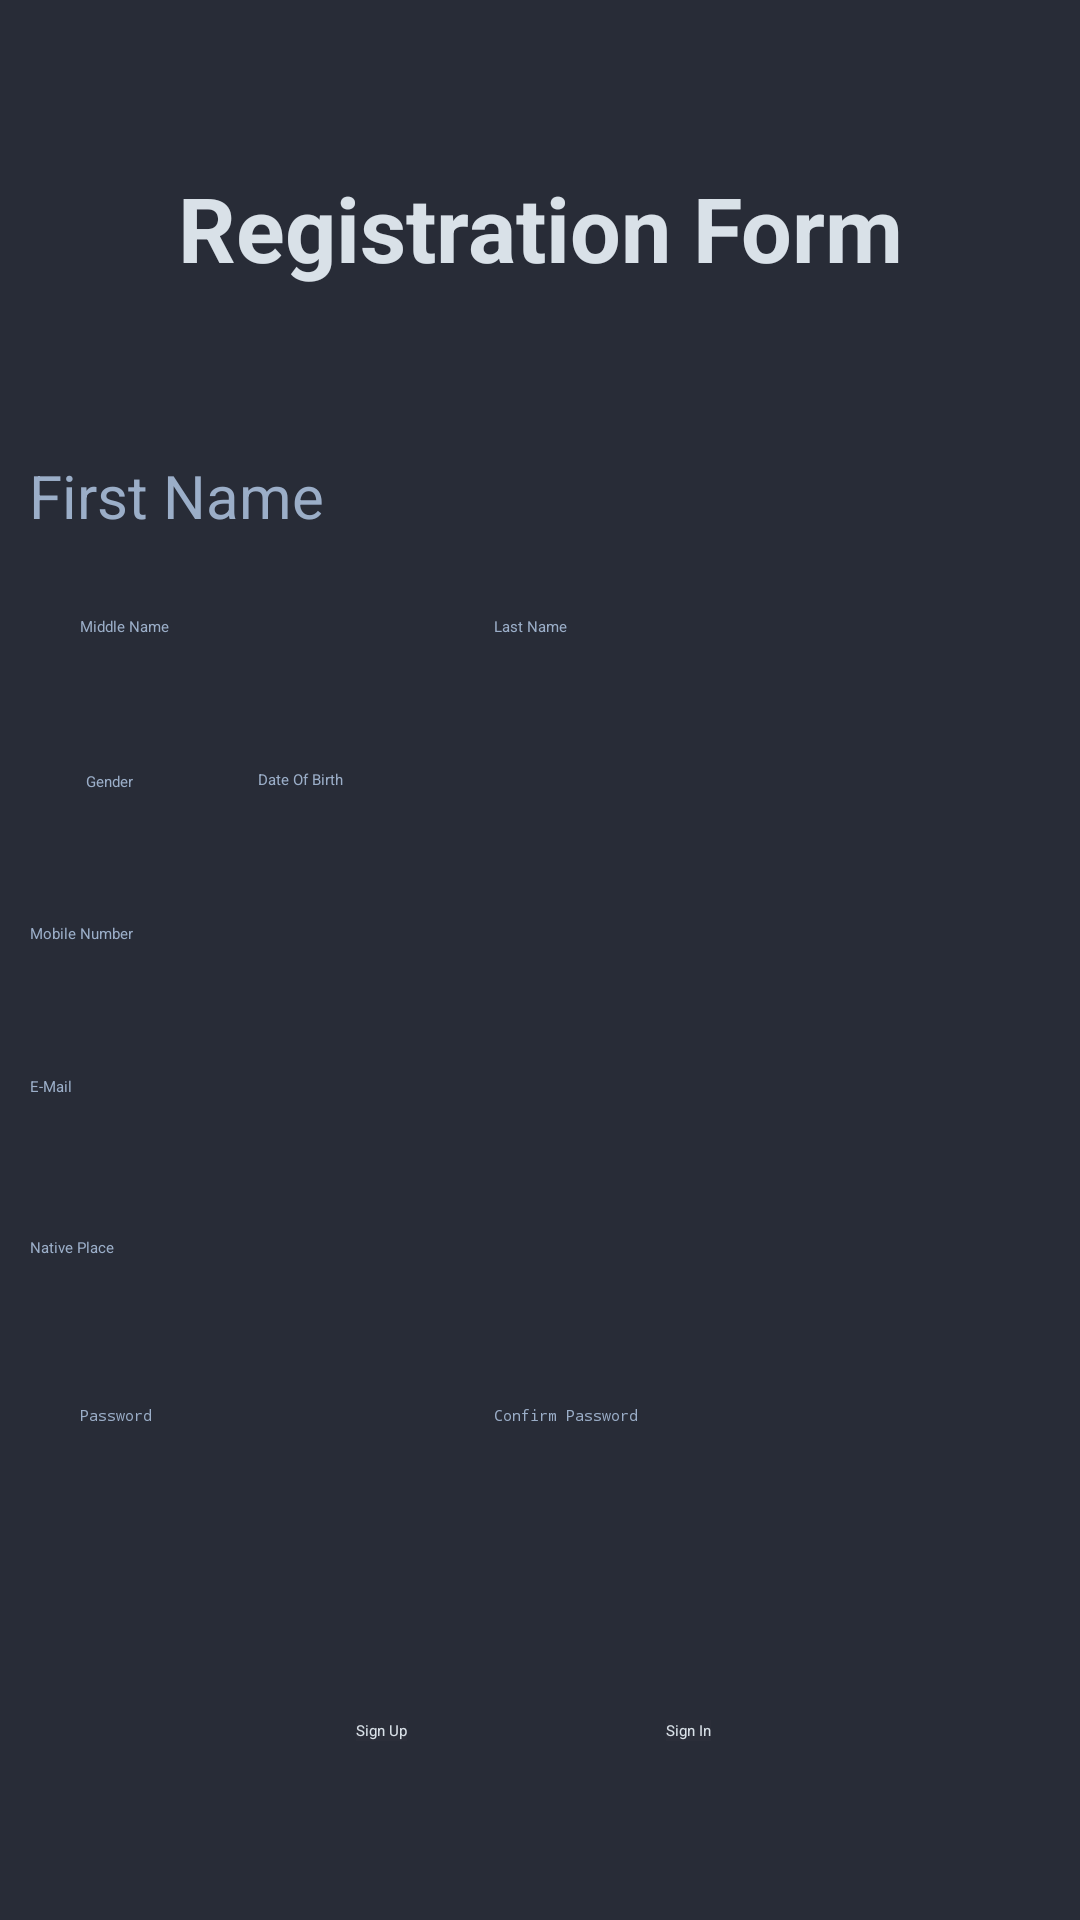

Android layout source for this screen:
<!-- AndroidManifest.xml: application theme Theme.RegDB -->
<!-- res/layout/activity_main.xml -->
<?xml version="1.0" encoding="utf-8"?>
<android.support.constraint.ConstraintLayout xmlns:android="http://schemas.android.com/apk/res/android"
    xmlns:app="http://schemas.android.com/apk/res-auto"
    xmlns:tools="http://schemas.android.com/tools"
    android:layout_width="match_parent"
    android:layout_height="match_parent"
    android:background="#282c37"
    tools:context=".MainActivity">

    <TextView
        android:id="@+id/textView"
        android:layout_width="wrap_content"
        android:layout_height="wrap_content"
        android:fontFamily="sans-serif"
        android:text="@string/regForm"
        android:textColor="#d9e1e8"
        android:textSize="30sp"
        android:textStyle="bold"
        app:layout_constraintBottom_toTopOf="@+id/editTextTextPersonName"
        app:layout_constraintEnd_toEndOf="parent"
        app:layout_constraintHorizontal_bias="0.5"
        app:layout_constraintStart_toStartOf="parent"
        app:layout_constraintTop_toTopOf="parent" />

    <EditText
        android:id="@+id/editTextTextPersonName"
        android:layout_width="340dp"
        android:layout_height="45dp"
        android:ems="10"
        android:fontFamily="sans-serif"
        android:hint="@string/firstName"
        android:inputType="textPersonName"
        android:textColor="#d9e1e8"
        android:textColorHint="#9baec8"
        android:textSize="20sp"
        app:layout_constraintBottom_toBottomOf="parent"
        app:layout_constraintEnd_toEndOf="parent"
        app:layout_constraintHorizontal_bias="0.478"
        app:layout_constraintStart_toStartOf="parent"
        app:layout_constraintTop_toTopOf="parent"
        app:layout_constraintVertical_bias="0.255" />

    <EditText
        android:id="@+id/editTextTextPersonName2"
        android:layout_width="166dp"
        android:layout_height="45dp"
        android:ems="10"
        android:hint="@string/middleName"
        android:inputType="textPersonName"
        android:textColor="#d9e1e8"
        android:textColorHint="#9baec8"
        app:layout_constraintBottom_toBottomOf="parent"
        app:layout_constraintEnd_toEndOf="parent"
        app:layout_constraintHorizontal_bias="0.138"
        app:layout_constraintStart_toStartOf="parent"
        app:layout_constraintTop_toTopOf="parent"
        app:layout_constraintVertical_bias="0.345" />

    <EditText
        android:id="@+id/editTextTextPersonName3"
        android:layout_width="166dp"
        android:layout_height="45dp"
        android:ems="10"
        android:hint="@string/lastName"
        android:inputType="textPersonName"
        android:textColor="#d9e1e8"
        android:textColorHint="#9baec8"
        app:layout_constraintBottom_toBottomOf="parent"
        app:layout_constraintEnd_toEndOf="parent"
        app:layout_constraintHorizontal_bias="0.848"
        app:layout_constraintStart_toStartOf="parent"
        app:layout_constraintTop_toTopOf="parent"
        app:layout_constraintVertical_bias="0.345" />

    <EditText
        android:id="@+id/editTextTextPersonName4"
        android:layout_width="80dp"
        android:layout_height="45dp"
        android:ems="10"
        android:hint="@string/gender"
        android:inputType="textPersonName"
        android:textColor="#d9e1e8"
        android:textColorHint="#9baec8"
        app:layout_constraintBottom_toBottomOf="parent"
        app:layout_constraintEnd_toEndOf="parent"
        app:layout_constraintHorizontal_bias="0.102"
        app:layout_constraintStart_toStartOf="parent"
        app:layout_constraintTop_toTopOf="parent"
        app:layout_constraintVertical_bias="0.432" />

    <EditText
        android:id="@+id/editTextTextPersonName5"
        android:layout_width="250dp"
        android:layout_height="45dp"
        android:ems="10"
        android:hint="@string/dateOfBirth"
        android:inputType="textPersonName"
        android:textColor="#d9e1e8"
        android:textColorHint="#9baec8"
        app:layout_constraintBottom_toBottomOf="parent"
        app:layout_constraintEnd_toEndOf="parent"
        app:layout_constraintHorizontal_bias="0.782"
        app:layout_constraintStart_toStartOf="parent"
        app:layout_constraintTop_toTopOf="parent"
        app:layout_constraintVertical_bias="0.431" />

    <EditText
        android:id="@+id/editTextPhone"
        android:layout_width="340dp"
        android:layout_height="45dp"
        android:ems="10"
        android:hint="@string/mobileNumber"
        android:inputType="phone"
        android:textColor="#d9e1e8"
        android:textColorHint="#9baec8"
        app:layout_constraintBottom_toBottomOf="parent"
        app:layout_constraintEnd_toEndOf="parent"
        app:layout_constraintHorizontal_bias="0.507"
        app:layout_constraintStart_toStartOf="parent"
        app:layout_constraintTop_toTopOf="parent"
        app:layout_constraintVertical_bias="0.517" />

    <EditText
        android:id="@+id/editTextTextEmailAddress"
        android:layout_width="340dp"
        android:layout_height="45dp"
        android:ems="10"
        android:hint="@string/eMail"
        android:inputType="textEmailAddress"
        android:textColor="#d9e1e8"
        android:textColorHint="#9baec8"
        app:layout_constraintBottom_toBottomOf="parent"
        app:layout_constraintEnd_toEndOf="parent"
        app:layout_constraintHorizontal_bias="0.507"
        app:layout_constraintStart_toStartOf="parent"
        app:layout_constraintTop_toTopOf="parent"
        app:layout_constraintVertical_bias="0.603" />

    <EditText
        android:id="@+id/editTextTextMultiLine"
        android:layout_width="340dp"
        android:layout_height="45dp"
        android:ems="10"
        android:gravity="start|top"
        android:hint="@string/nativePlace"
        android:inputType="textMultiLine"
        android:textColor="#d9e1e8"
        android:textColorHint="#9baec8"
        app:layout_constraintBottom_toBottomOf="parent"
        app:layout_constraintEnd_toEndOf="parent"
        app:layout_constraintHorizontal_bias="0.507"
        app:layout_constraintStart_toStartOf="parent"
        app:layout_constraintTop_toTopOf="parent"
        app:layout_constraintVertical_bias="0.693" />

    <EditText
        android:id="@+id/editTextTextPassword"
        android:layout_width="166dp"
        android:layout_height="45dp"
        android:ems="10"
        android:hint="@string/password"
        android:inputType="textPassword"
        android:textColor="#d9e1e8"
        android:textColorHint="#9baec8"
        app:layout_constraintBottom_toBottomOf="parent"
        app:layout_constraintEnd_toEndOf="parent"
        app:layout_constraintHorizontal_bias="0.138"
        app:layout_constraintStart_toStartOf="parent"
        app:layout_constraintTop_toTopOf="parent"
        app:layout_constraintVertical_bias="0.787" />

    <EditText
        android:id="@+id/editTextTextPassword2"
        android:layout_width="166dp"
        android:layout_height="45dp"
        android:ems="10"
        android:hint="@string/cpassword"
        android:inputType="textPassword"
        android:textColor="#d9e1e8"
        android:textColorHint="#9baec8"
        app:layout_constraintBottom_toBottomOf="parent"
        app:layout_constraintEnd_toEndOf="parent"
        app:layout_constraintHorizontal_bias="0.848"
        app:layout_constraintStart_toStartOf="parent"
        app:layout_constraintTop_toTopOf="parent"
        app:layout_constraintVertical_bias="0.787" />

    <Button
        android:id="@+id/signUp"
        android:layout_width="wrap_content"
        android:layout_height="wrap_content"
        android:background="#03FFFFFF"
        android:text="Sign Up"
        android:textColor="#d9e1e8"
        app:layout_constraintBottom_toBottomOf="parent"
        app:layout_constraintEnd_toEndOf="parent"
        app:layout_constraintHorizontal_bias="0.346"
        app:layout_constraintStart_toStartOf="parent"
        app:layout_constraintTop_toTopOf="parent"
        app:layout_constraintVertical_bias="0.906" />

    <Button
        android:id="@+id/signIn"
        android:layout_width="wrap_content"
        android:layout_height="wrap_content"
        android:background="#03FFFFFF"
        android:text="Sign In"
        android:textColor="#d9e1e8"
        app:layout_constraintBottom_toBottomOf="parent"
        app:layout_constraintEnd_toEndOf="parent"
        app:layout_constraintHorizontal_bias="0.643"
        app:layout_constraintStart_toStartOf="parent"
        app:layout_constraintTop_toTopOf="parent"
        app:layout_constraintVertical_bias="0.906" />
</android.support.constraint.ConstraintLayout>
<!-- resources referenced by this layout -->
<resources>
  <string name="cpassword">Confirm Password</string>
  <string name="dateOfBirth">Date Of Birth</string>
  <string name="eMail">E-Mail</string>
  <string name="firstName">First Name</string>
  <string name="gender">Gender</string>
  <string name="lastName">Last Name</string>
  <string name="middleName">Middle Name</string>
  <string name="mobileNumber">Mobile Number</string>
  <string name="nativePlace">Native Place</string>
  <string name="password">Password</string>
  <string name="regForm">Registration Form</string>
  <style name="Theme.RegDB" parent="Theme.AppCompat.Light.DarkActionBar">
          
          <item name="colorPrimary">#2b90d9</item>
          <item name="colorPrimaryDark">#282c37</item>
          <item name="colorAccent">#2b90d9</item>
          
      </style>
</resources>
